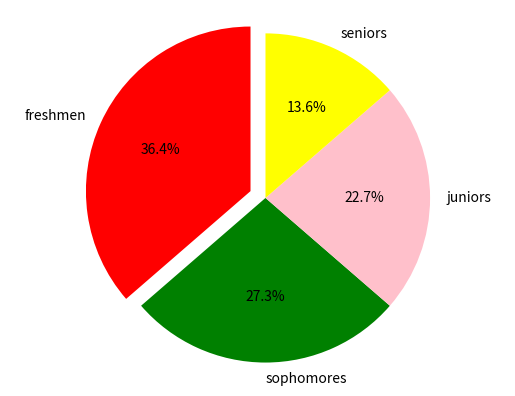

The matplotlib source for this figure:
import matplotlib.pyplot as plot
# set up your lists
numlist = [8, 6, 5, 3]
namelist = ['freshmen', 'sophomores', 'juniors', 'seniors']
colorlist = ['red', 'green', 'pink', 'yellow' ]
explodelist = [0.1, 0.0, 0.0, 0.0]
# make the pie chart
plot.pie(numlist, labels=namelist, autopct='%.1f%%', colors=colorlist,
    	explode = explodelist, startangle = 90)
plot.axis('equal')
plot.savefig('piechart.png')
